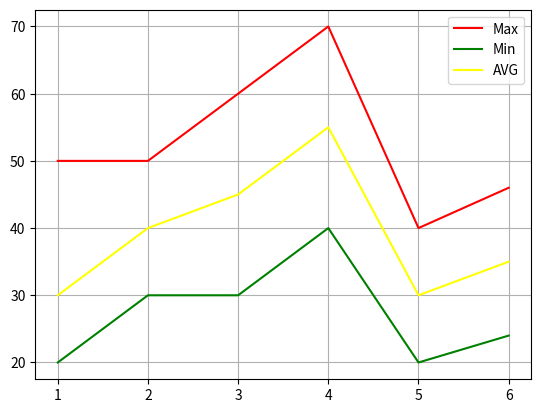

The script that saved this image:
import matplotlib.pyplot as plt

days=[1,2,3,4,5,6]
MAX_w=[50,50,60,70,40,46]
MIN_w=[20,30,30,40,20,24]
AVG_w=[30,40,45,55,30,35]

plt.plot(days,MAX_w,label="Max",color='red')
plt.plot(days,MIN_w ,label="Min",color='green')
plt.plot(days,AVG_w,label="AVG",color='yellow')
# plt.legend(loc="upper right")
plt.legend(loc="best")
# plt.legend(loc="lower right")
plt.grid()
plt.show()